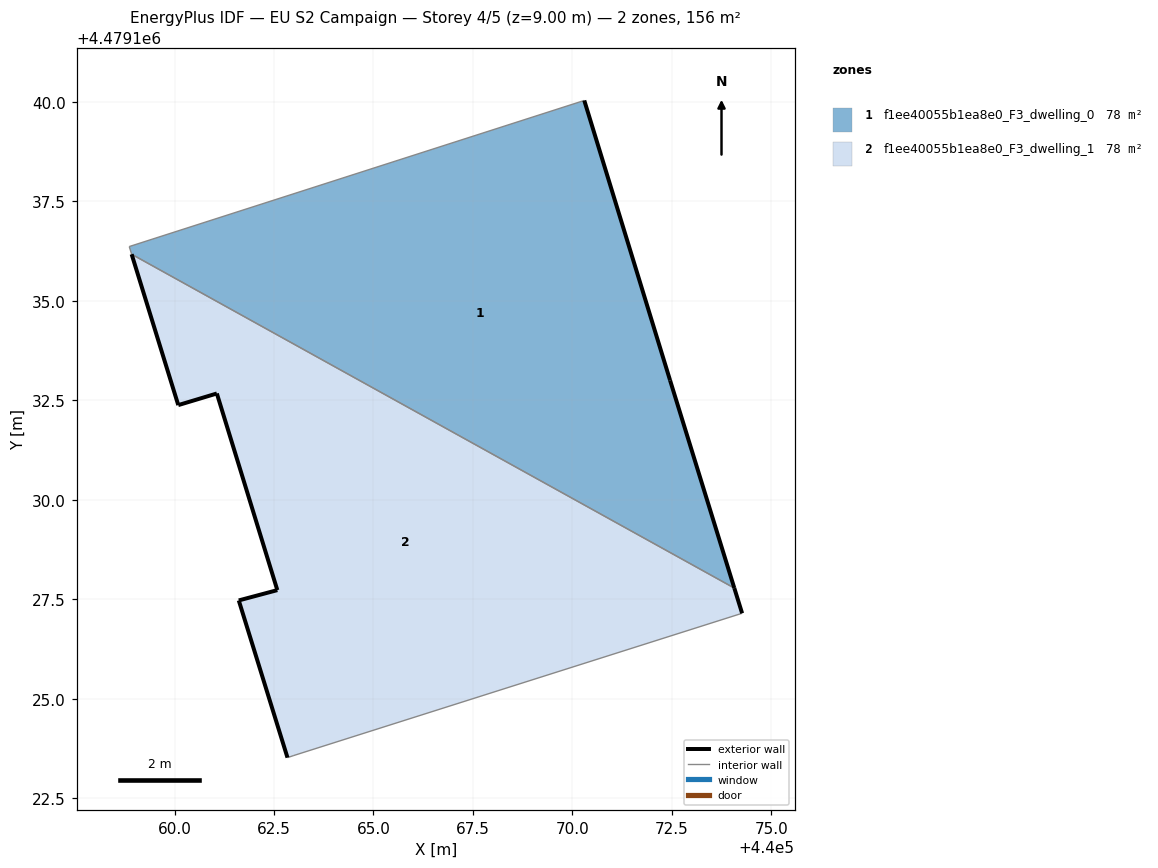
=== STOREY PLAN SPEC (per zone: floor XY polygon, exterior-wall plan segments, windows/doors) ===
zone 1: f1ee40055b1ea8e0_F3_dwelling_0  (78.1 m²)
  floor: (440074.07, 4479127.78) (440072.45, 4479133.00) (440070.30, 4479140.03) (440058.86, 4479136.36) (440058.92, 4479136.17)
  exterior wall: (440070.30, 4479140.03) – (440072.45, 4479133.00)  [7.4 m]
  exterior wall: (440072.45, 4479133.00) – (440074.07, 4479127.78)  [5.5 m]
  interior walls: 3
zone 2: f1ee40055b1ea8e0_F3_dwelling_1  (78.1 m²)
  floor: (440074.26, 4479127.15) (440074.07, 4479127.78) (440058.92, 4479136.17) (440060.09, 4479132.38) (440061.06, 4479132.67) (440062.58, 4479127.73) (440061.61, 4479127.47) (440062.84, 4479123.52) (440063.00, 4479123.57)
  exterior wall: (440061.06, 4479132.67) – (440060.09, 4479132.38)  [1.0 m]
  exterior wall: (440060.09, 4479132.38) – (440058.92, 4479136.17)  [4.0 m]
  exterior wall: (440074.07, 4479127.78) – (440074.26, 4479127.15)  [0.7 m]
  exterior wall: (440062.84, 4479123.52) – (440061.61, 4479127.47)  [4.1 m]
  exterior wall: (440061.61, 4479127.47) – (440062.58, 4479127.73)  [1.0 m]
  exterior wall: (440062.58, 4479127.73) – (440061.06, 4479132.67)  [5.2 m]
  interior walls: 3

=== DERIVED (storey summary) ===
Building: EU S2 Campaign
Storey: 4 of 5  (floor level z = 9.00 m)
Storey gross floor area: 156.3 m²
Zones on this storey: 2
  - f1ee40055b1ea8e0_F3_dwelling_0: floor 78.1 m²; exterior wall 12.8 m (38.5 m²); WWR 0.0%
  - f1ee40055b1ea8e0_F3_dwelling_1: floor 78.1 m²; exterior wall 16.0 m (47.9 m²); WWR 0.0%
Zone adjacency (shared interzone walls):
  - f1ee40055b1ea8e0_F3_dwelling_0 ↔ f1ee40055b1ea8e0_F3_dwelling_1